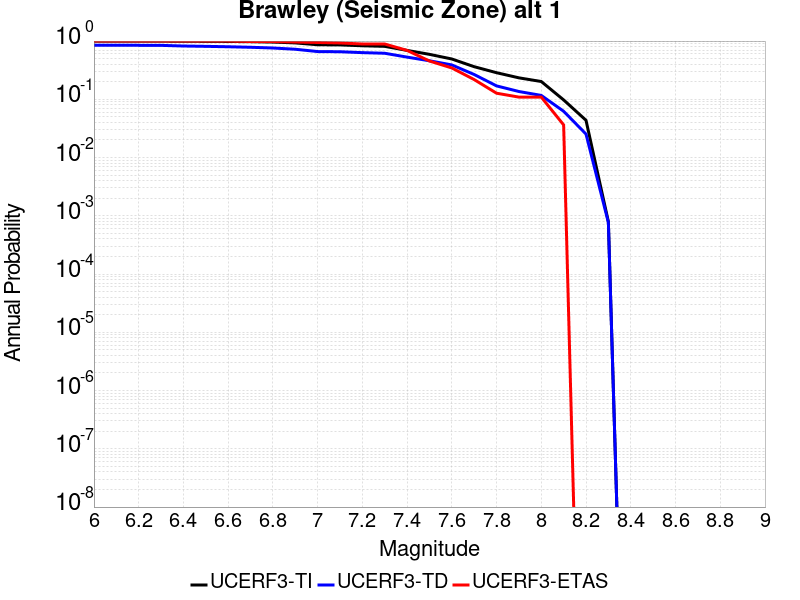

Values plotted in this chart, from the file beside it:
Magnitude, UCERF3-TI Prob, UCERF3-TD Prob, UCERF3-ETAS Prob
6.0, 0.9972, 0.8486, 1.0
6.1, 0.9972, 0.8486, 1.0
6.2, 0.9968, 0.8454, 1.0
6.3, 0.9965, 0.8435, 1.0
6.4, 0.9925, 0.8223, 1.0
6.5, 0.9893, 0.8116, 1.0
6.6, 0.9843, 0.7986, 1.0
6.7, 0.9758, 0.7823, 0.9818
6.8, 0.9606, 0.7599, 0.9818
6.9, 0.9298, 0.7238, 0.9636
7.0, 0.8645, 0.6604, 0.9455
7.1, 0.8592, 0.6556, 0.9273
7.2, 0.8299, 0.6329, 0.8909
7.3, 0.8117, 0.6175, 0.8909
7.4, 0.6914, 0.5303, 0.6909
7.5, 0.5917, 0.459, 0.4545
7.6, 0.4923, 0.3893, 0.3455
7.7, 0.3631, 0.2667, 0.2182
7.8, 0.2863, 0.17, 0.1273
7.9, 0.2337, 0.1361, 0.1091
8.0, 0.202, 0.1166, 0.1091
8.1, 0.09761, 0.06234, 0.03636
8.2, 0.04364, 0.02532, 0.0
8.3, 7.914095E-4, 7.660323E-4, 0.0
